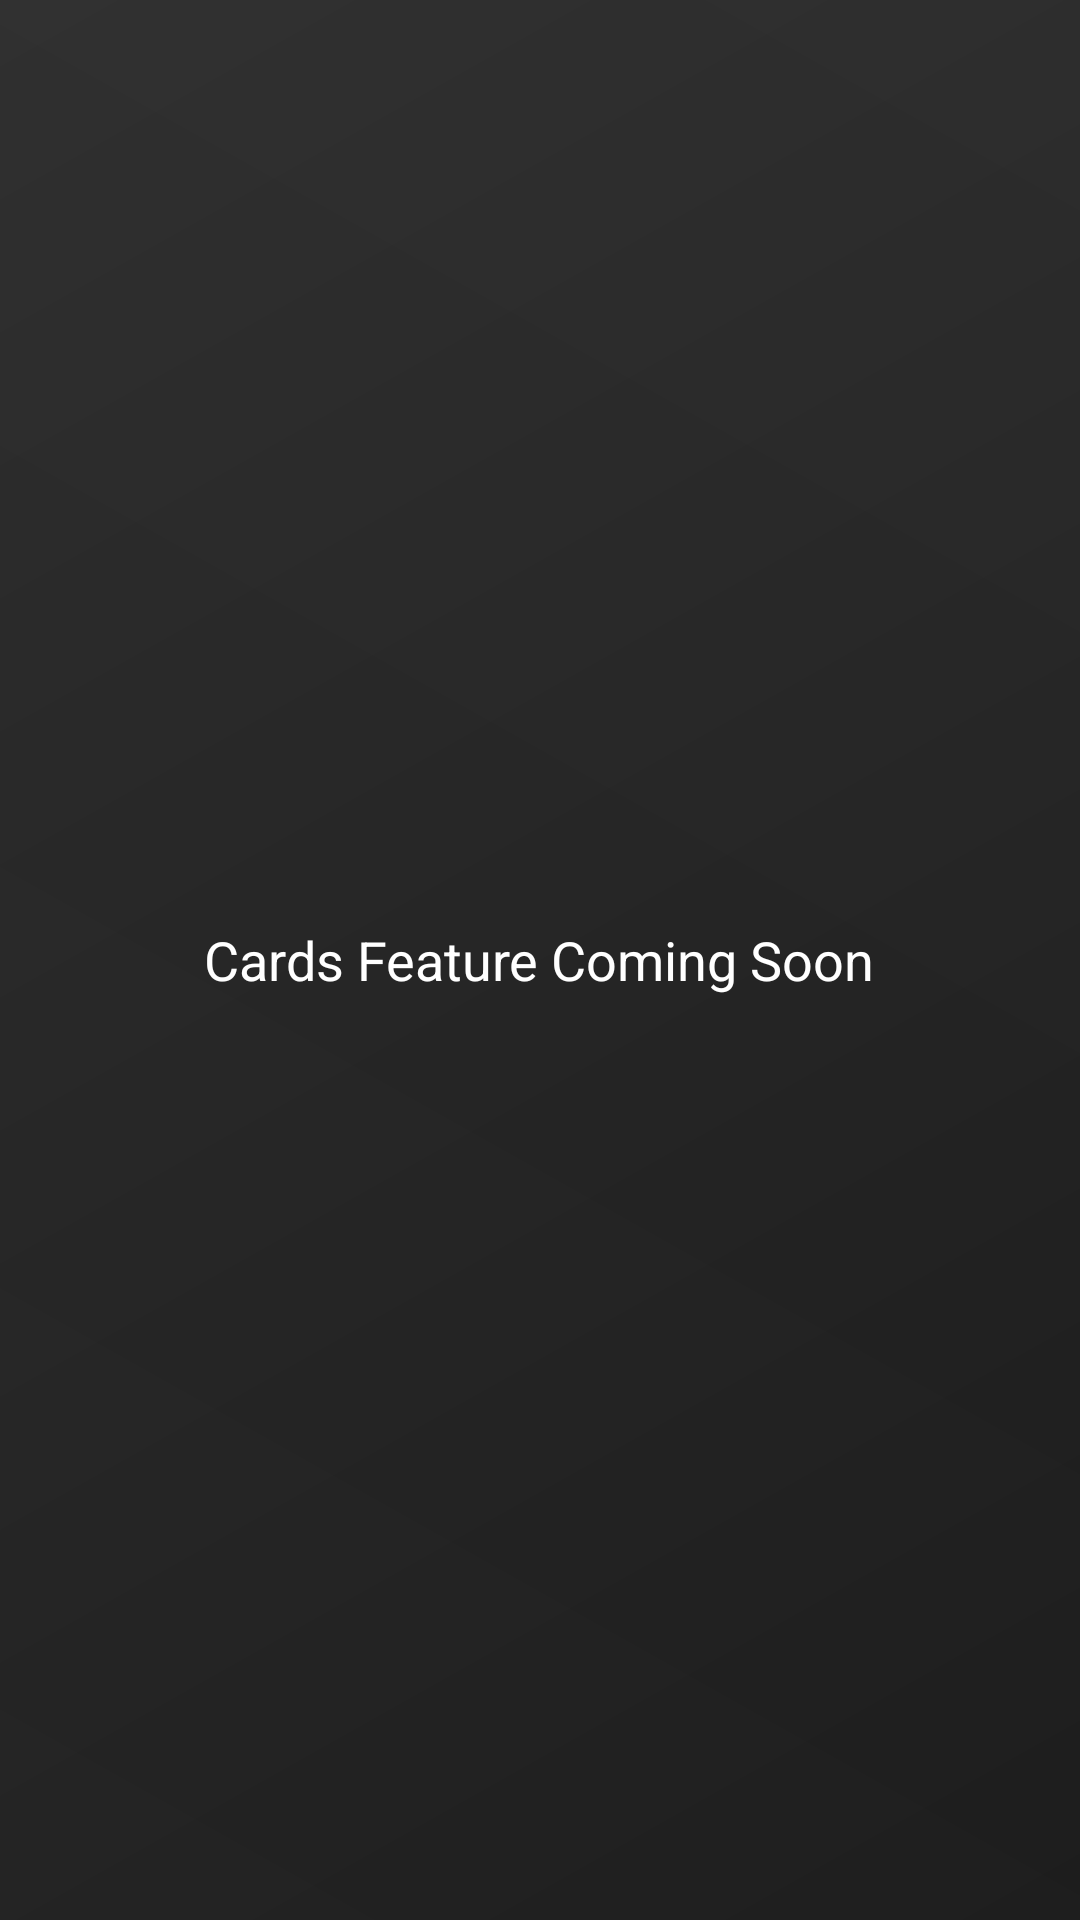

Android layout source for this screen:
<!-- AndroidManifest.xml: application theme Theme.PasswordManagerApp -->
<!-- res/layout/fragment_simple_cards.xml -->
<?xml version="1.0" encoding="utf-8"?>
<LinearLayout xmlns:android="http://schemas.android.com/apk/res/android"
    android:layout_width="match_parent"
    android:layout_height="match_parent"
    android:orientation="vertical"
    android:background="@drawable/blurred_background"
    android:gravity="center"
    android:padding="32dp">

    <TextView
        android:id="@+id/cards_message"
        android:layout_width="wrap_content"
        android:layout_height="wrap_content"
        android:text="Cards Feature Coming Soon"
        android:textSize="18sp"
        android:textColor="@android:color/white"
        android:textAlignment="center"
        android:gravity="center" />

</LinearLayout>
<!-- resources referenced by this layout -->
<resources>
  <!-- drawable blurred_background (drawable) -->
  <?xml version="1.0" encoding="utf-8"?>
  <layer-list xmlns:android="http://schemas.android.com/apk/res/android">
      
      <item>
          <shape android:shape="rectangle">
              <gradient
                  android:startColor="#1a1a1a"
                  android:endColor="#2d2d2d"
                  android:angle="135" />
          </shape>
      </item>
      
      
      <item>
          <shape android:shape="rectangle">
              <gradient
                  android:startColor="#05FFFFFF"
                  android:centerColor="#02FFFFFF"
                  android:endColor="#05FFFFFF"
                  android:angle="45" />
          </shape>
      </item>
  </layer-list>
  <style name="Theme.PasswordManagerApp" parent="Theme.MaterialComponents.DayNight.NoActionBar">
          
          <item name="colorPrimary">@android:color/black</item>
          <item name="colorPrimaryVariant">@android:color/black</item>
          <item name="colorOnPrimary">@android:color/white</item>
          
          <item name="colorSecondary">@color/teal_200</item>
          <item name="colorSecondaryVariant">@color/teal_700</item>
          <item name="colorOnSecondary">@color/black</item>
          
          <item name="android:statusBarColor" tools:targetApi="l">?attr/colorPrimaryVariant</item>
          
      </style>
  <color name="teal_200">#FF03DAC5</color>
  <color name="teal_700">#FF018786</color>
  <color name="black">#FF000000</color>
</resources>
